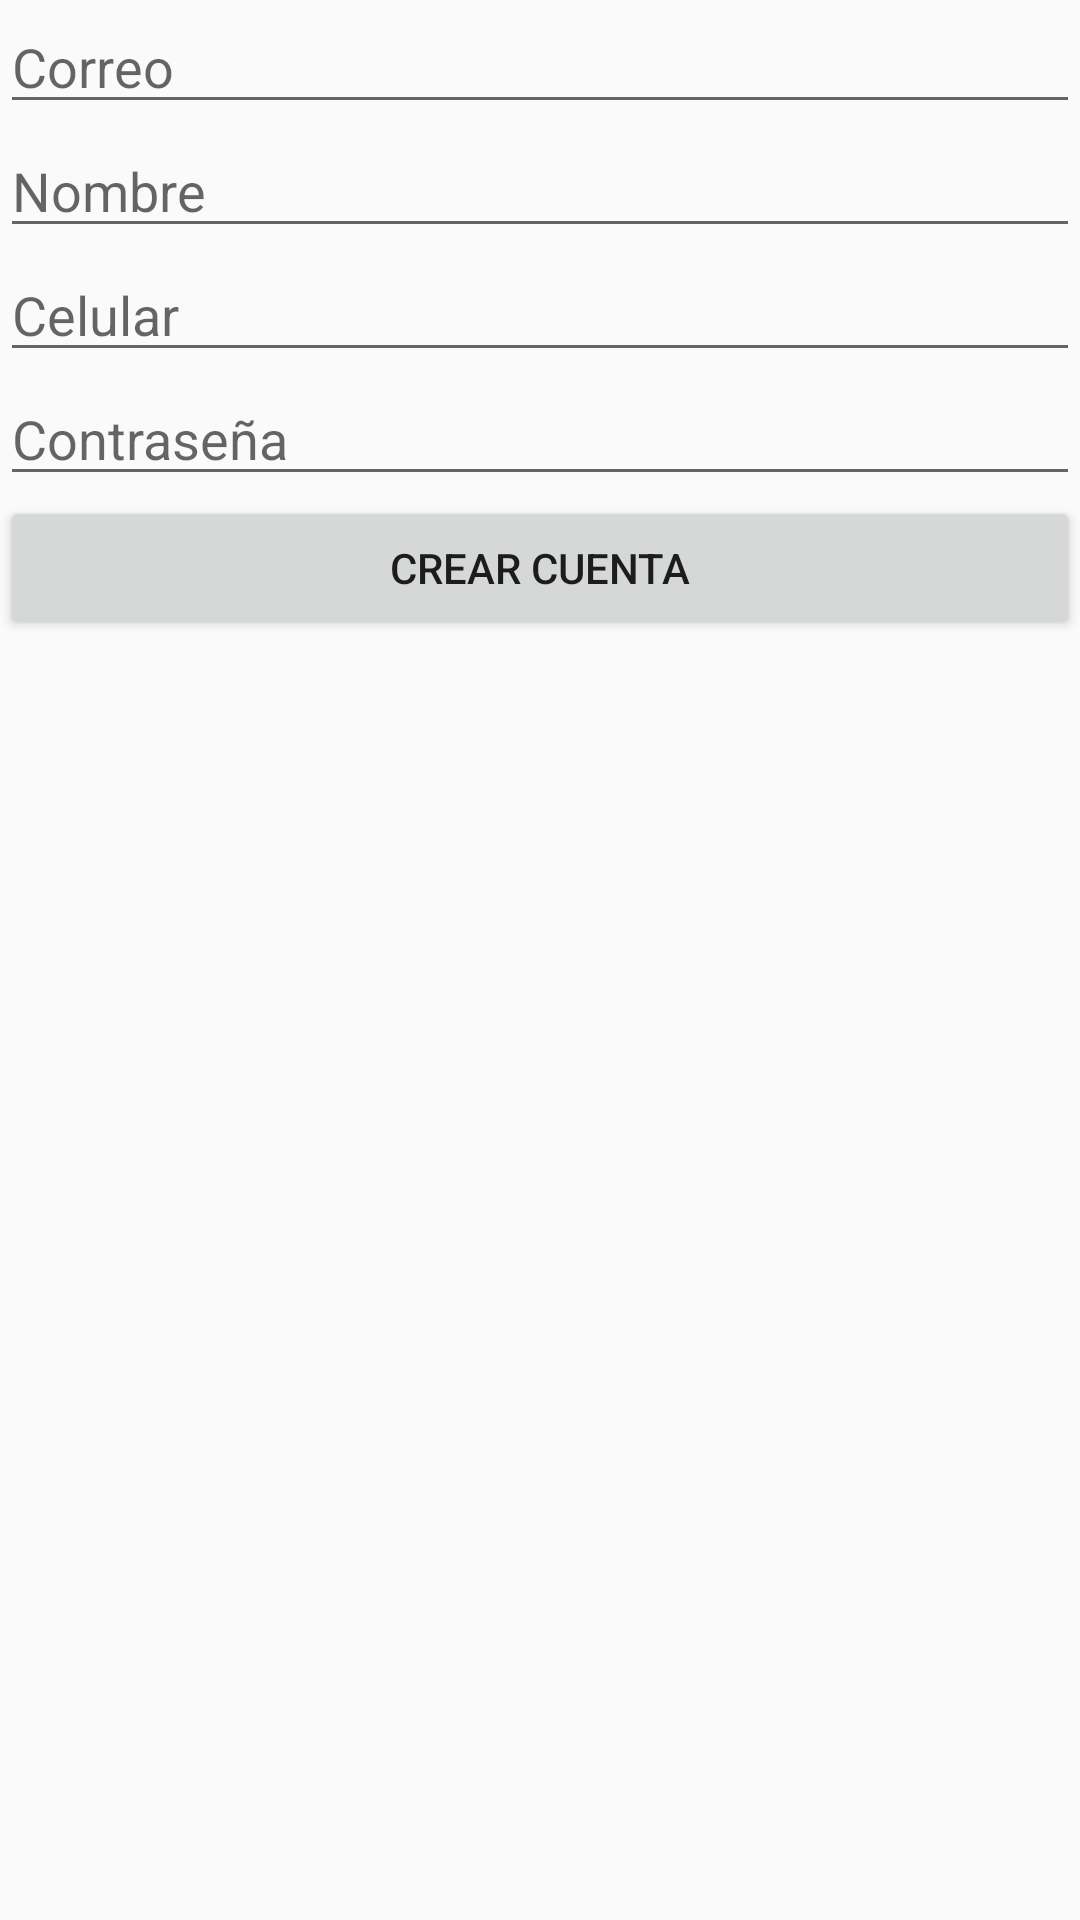

Here is an Android app screen rendered from its layout file. Give the layout XML and the strings, colors and styles it references.
<!-- AndroidManifest.xml: application theme AppTheme -->
<!-- res/layout/activity_register.xml -->
<?xml version="1.0" encoding="utf-8"?>
<LinearLayout
    xmlns:android="http://schemas.android.com/apk/res/android"
    xmlns:app="http://schemas.android.com/apk/res-auto"
    xmlns:tools="http://schemas.android.com/tools"
    android:layout_width="match_parent"
    android:orientation="vertical"
    android:layout_height="match_parent"
    tools:context=".RegisterActivity">

    <EditText
        android:id="@+id/register_txt_email"
        android:layout_width="match_parent"
        android:layout_height="wrap_content"
        android:hint="Correo"
        android:inputType="textEmailAddress"
        />

    <EditText
        android:id="@+id/register_txt_nombre"
        android:layout_width="match_parent"
        android:layout_height="wrap_content"
        android:hint="Nombre"
        />
    <EditText
        android:id="@+id/register_txt_numero"
        android:layout_width="match_parent"
        android:layout_height="wrap_content"
        android:hint="Celular"
        />
    <EditText
        android:id="@+id/register_txt_password"
        android:layout_width="match_parent"
        android:layout_height="wrap_content"
        android:hint="Contraseña"
        android:inputType="textPassword"
        />

    <Button
        android:layout_width="match_parent"
        android:layout_height="wrap_content"
        android:text="Crear cuenta"
        android:onClick="crearCuenta"/>
</LinearLayout>
<!-- resources referenced by this layout -->
<resources>
  <style name="AppTheme" parent="Theme.AppCompat.Light.NoActionBar">
          
          <item name="colorPrimary">@color/colorPrimary</item>
          <item name="colorPrimaryDark">@color/colorPrimaryDark</item>
          <item name="colorAccent">@color/colorAccent</item>
      </style>
  <color name="colorPrimary">#DFEFC83D</color>
  <color name="colorPrimaryDark">#D8C3A614</color>
  <color name="colorAccent">#2C2C2C</color>
</resources>
